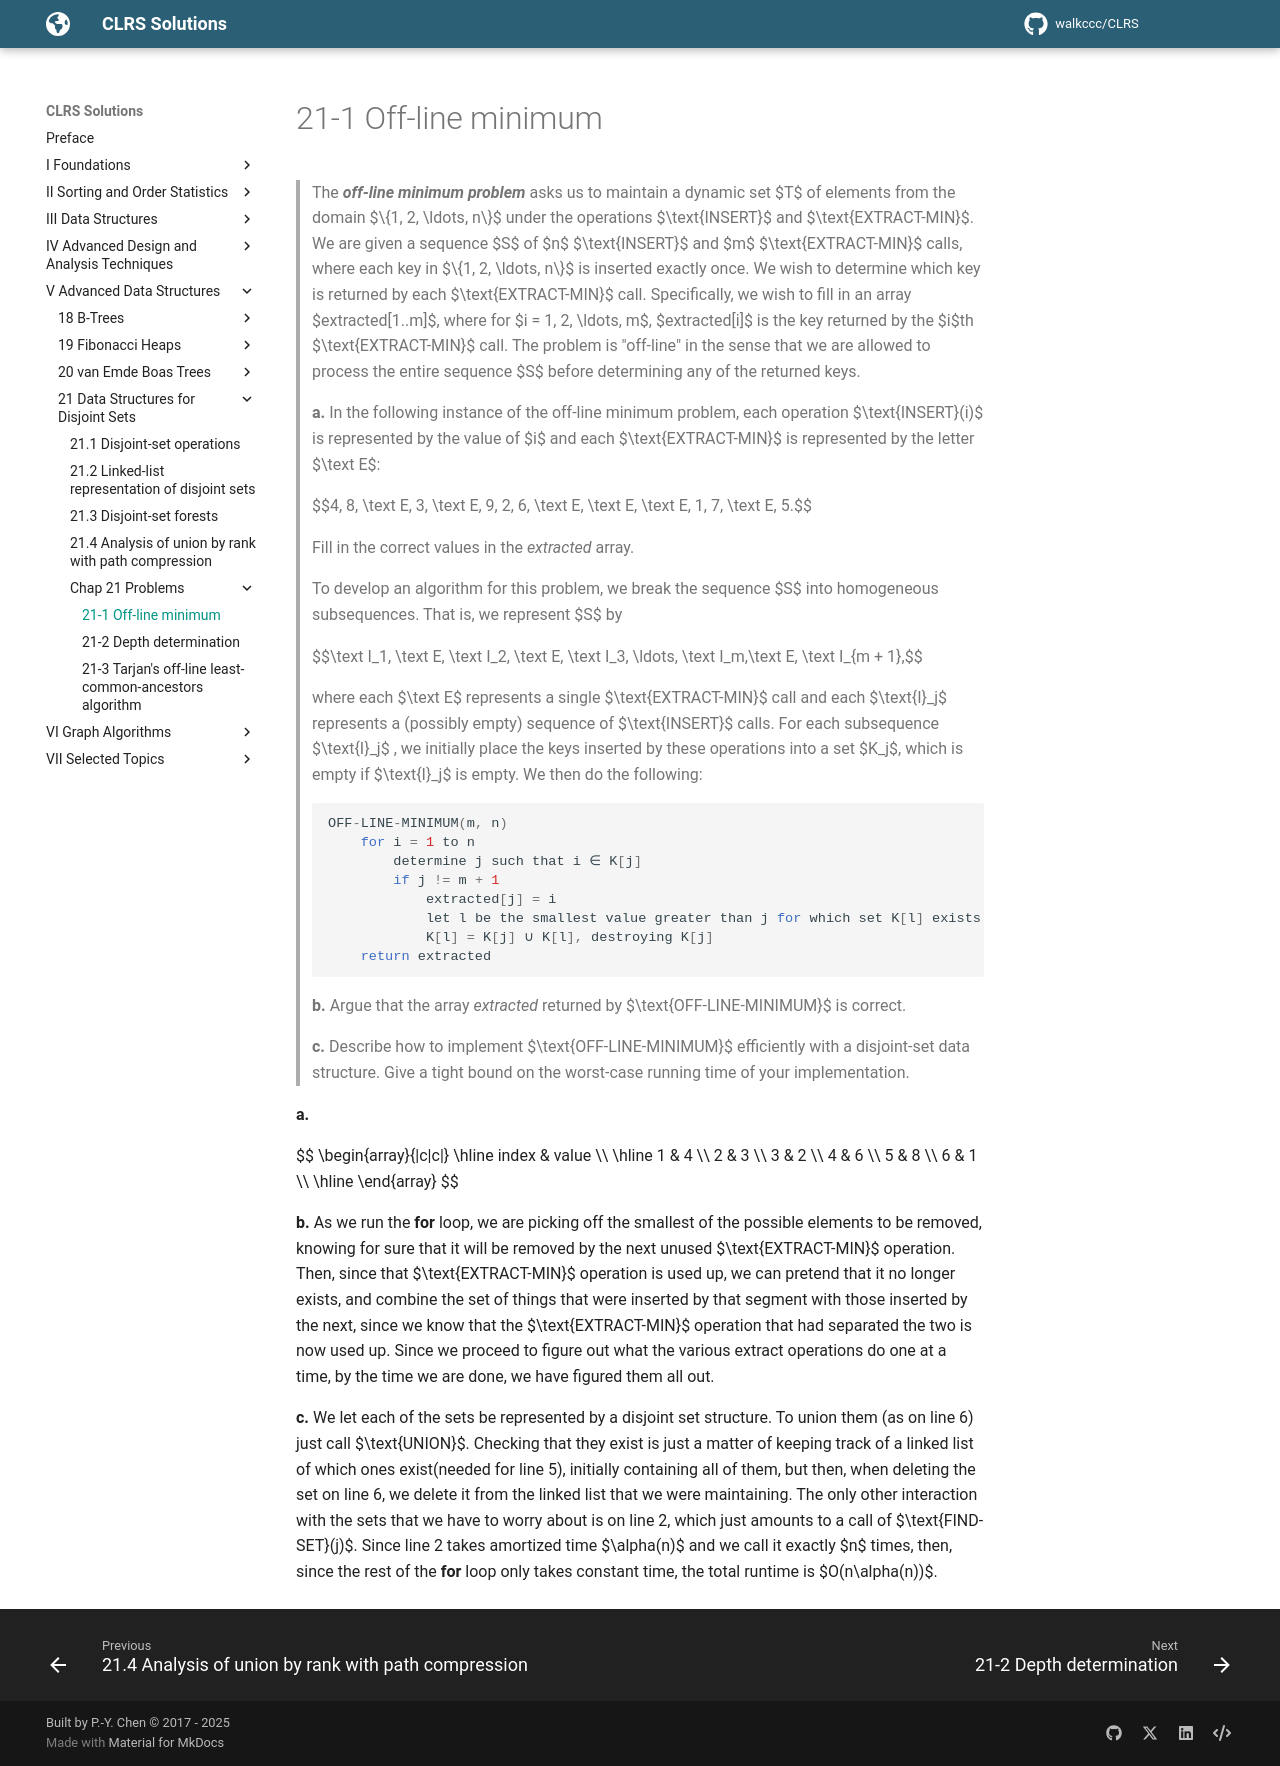

repository: walkccc/CLRS · page: Chap21/Problems/21-1/index.html · generator: mkdocs

> The **_off-line minimum problem_** asks us to maintain a dynamic set $T$ of elements from the domain $\\{1, 2, \ldots, n\\}$ under the operations $\text{INSERT}$ and $\text{EXTRACT-MIN}$. We are given a sequence $S$ of $n$ $\text{INSERT}$ and $m$ $\text{EXTRACT-MIN}$ calls, where each key in $\\{1, 2, \ldots, n\\}$ is inserted exactly once. We wish to determine which key is returned by each $\text{EXTRACT-MIN}$ call. Specifically, we wish to fill in an array $extracted[1..m]$, where for $i = 1, 2, \ldots, m$, $extracted[i]$ is the key returned by the $i$th $\text{EXTRACT-MIN}$ call. The problem is "off-line" in the sense that we are allowed to process the entire sequence $S$ before determining any of the returned keys.
>
> **a.** In the following instance of the off-line minimum problem, each operation $\text{INSERT}(i)$ is represented by the value of $i$ and each $\text{EXTRACT-MIN}$ is represented by the letter $\text E$:
>
> $$4, 8, \text E, 3, \text E, 9, 2, 6, \text E, \text E, \text E, 1, 7, \text E, 5.$$
>
> Fill in the correct values in the _extracted_ array.
>
> To develop an algorithm for this problem, we break the sequence $S$ into homogeneous subsequences. That is, we represent $S$ by
>
> $$\text I_1, \text E, \text I_2, \text E, \text I_3, \ldots, \text I_m,\text E, \text I_{m + 1},$$
>
> where each $\text E$ represents a single $\text{EXTRACT-MIN}$ call and each $\text{I}_j$ represents a (possibly empty) sequence of $\text{INSERT}$ calls. For each subsequence $\text{I}_j$ , we initially place the keys inserted by these operations into a set $K_j$, which is empty if $\text{I}_j$ is empty. We then do the following:
>
> ```cpp
> OFF-LINE-MINIMUM(m, n)
>     for i = 1 to n
>         determine j such that i ∈ K[j]
>         if j != m + 1
>             extracted[j] = i
>             let l be the smallest value greater than j for which set K[l] exists
>             K[l] = K[j] ∪ K[l], destroying K[j]
>     return extracted
> ```
>
> **b.** Argue that the array _extracted_ returned by $\text{OFF-LINE-MINIMUM}$ is correct.
>
> **c.** Describe how to implement $\text{OFF-LINE-MINIMUM}$ efficiently with a disjoint-set data structure. Give a tight bound on the worst-case running time of your implementation.

**a.**

$$
\begin{array}{|c|c|}
\hline
index & value \\\\
\hline
1 & 4 \\\\
2 & 3 \\\\
3 & 2 \\\\
4 & 6 \\\\
5 & 8 \\\\
6 & 1 \\\\
\hline
\end{array}
$$

**b.** As we run the **for** loop, we are picking off the smallest of the possible elements to be removed, knowing for sure that it will be removed by the next unused $\text{EXTRACT-MIN}$ operation. Then, since that $\text{EXTRACT-MIN}$ operation is used up, we can pretend that it no longer exists, and combine the set of things that were inserted by that segment with those inserted by the next, since we know that the $\text{EXTRACT-MIN}$ operation that had separated the two is now used up. Since we proceed to figure out what the various extract operations do one at a time, by the time we are done, we have figured them all out.

**c.** We let each of the sets be represented by a disjoint set structure. To union them (as on line 6) just call $\text{UNION}$. Checking that they exist is just a matter of keeping track of a linked list of which ones exist(needed for line 5), initially containing all of them, but then, when deleting the set on line 6, we delete it from the linked list that we were maintaining. The only other interaction with the sets that we have to worry about is on line 2, which just amounts to a call of $\text{FIND-SET}(j)$. Since line 2 takes amortized time $\alpha(n)$ and we call it exactly $n$ times, then, since the rest of the **for** loop only takes constant time, the total runtime is $O(n\alpha(n))$.
